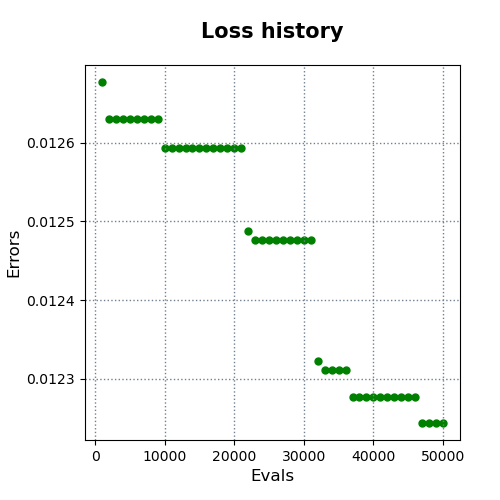

Values plotted in this chart, from the file beside it:
evals, errors
1000, 0.01268
2000, 0.01263
3000, 0.01263
4000, 0.01263
5000, 0.01263
6000, 0.01263
7000, 0.01263
8000, 0.01263
9000, 0.01263
10000, 0.01259
11000, 0.01259
12000, 0.01259
13000, 0.01259
14000, 0.01259
15000, 0.01259
16000, 0.01259
17000, 0.01259
18000, 0.01259
19000, 0.01259
20000, 0.01259
21000, 0.01259
22000, 0.01249
23000, 0.01248
24000, 0.01248
25000, 0.01248
26000, 0.01248
27000, 0.01248
28000, 0.01248
29000, 0.01248
30000, 0.01248
31000, 0.01248
32000, 0.01232
33000, 0.01231
34000, 0.01231
35000, 0.01231
36000, 0.01231
37000, 0.01228
38000, 0.01228
39000, 0.01228
40000, 0.01228
41000, 0.01228
42000, 0.01228
43000, 0.01228
44000, 0.01228
45000, 0.01228
46000, 0.01228
47000, 0.01224
48000, 0.01224
49000, 0.01224
50000, 0.01224
